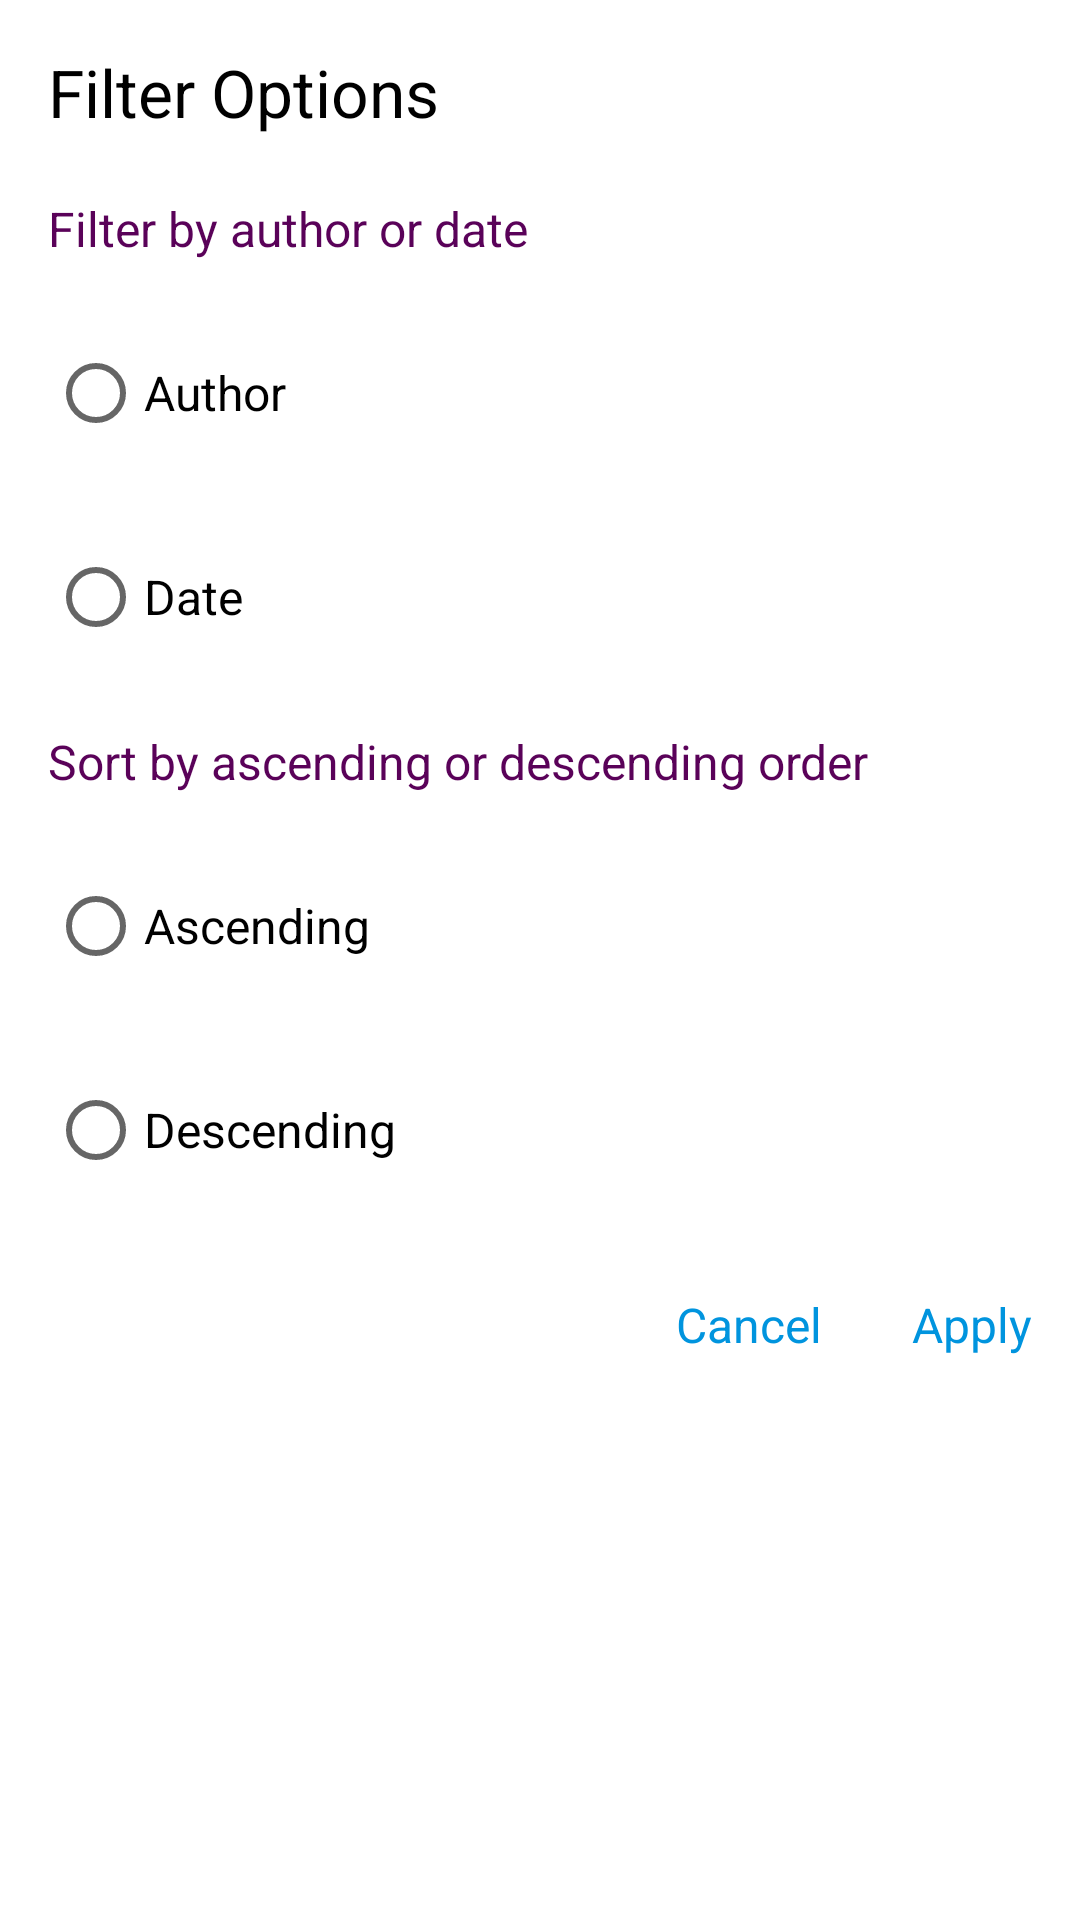

Produce the Android XML layout that renders to this screen, including the resource entries it uses.
<!-- AndroidManifest.xml: application theme Theme.WeekSeven_MultiThreadingAndNetworking -->
<!-- res/layout/layout_filter_dialog_activity.xml -->
<?xml version="1.0" encoding="utf-8"?>
<LinearLayout xmlns:android="http://schemas.android.com/apk/res/android"
    android:orientation="vertical"
    android:layout_width="match_parent"
    android:layout_height="match_parent"
    android:padding="16dp">

    <TextView
        android:layout_width="match_parent"
        android:layout_height="wrap_content"
        android:id="@+id/title"
        android:textSize="22sp"
        android:textColor="#000"
        android:text="@string/text_filter_options"
        />

    <RadioGroup
        android:layout_width="match_parent"
        android:layout_height="wrap_content"
        android:layout_marginTop="20dp"
        android:orientation="vertical"
        android:id="@+id/filter_group"
        >

        <TextView
            android:layout_width="wrap_content"
            android:layout_height="wrap_content"
            android:textColor="@color/my_local_blue"
            android:textSize="16sp"
            android:text="@string/filter_by_author_or_date"
            />

        <RadioButton
            android:layout_width="wrap_content"
            android:layout_height="wrap_content"
            android:id="@+id/filter_author"
            android:text="@string/filter_author"
            android:textSize="16sp"
            android:textColor="#000"
            android:layout_marginTop="20dp"
            />

        <RadioButton
            android:layout_width="wrap_content"
            android:layout_height="wrap_content"
            android:id="@+id/filter_date"
            android:text="@string/filter_date"
            android:textSize="16sp"
            android:textColor="#000"
            android:layout_marginTop="20dp"
            />

    </RadioGroup>


    <RadioGroup
        android:layout_width="match_parent"
        android:layout_height="wrap_content"
        android:layout_marginTop="20dp"
        android:orientation="vertical"
        android:id="@+id/order_group"
        >
        <TextView
            android:layout_width="wrap_content"
            android:layout_height="wrap_content"
            android:textColor="@color/my_local_blue"
            android:textSize="16sp"
            android:text="@string/ascending_or_descending_order"
            />


        <RadioButton
            android:layout_width="wrap_content"
            android:layout_height="wrap_content"
            android:id="@+id/order_asc"
            android:text="@string/order_asc"
            android:textSize="16sp"
            android:textColor="#000"
            android:layout_marginTop="20dp"
            />

        <RadioButton
            android:layout_width="wrap_content"
            android:layout_height="wrap_content"
            android:id="@+id/order_desc"
            android:text="@string/order_desc"
            android:textSize="16sp"
            android:textColor="#000"
            android:layout_marginTop="20dp"
            />

    </RadioGroup>

    <LinearLayout
        android:layout_width="match_parent"
        android:layout_height="wrap_content"
        android:orientation="horizontal"
        android:gravity="end"
        android:layout_marginTop="30dp"
        >

        <TextView
            android:id="@+id/cancel_btn"
            android:layout_width="wrap_content"
            android:layout_height="wrap_content"
            android:text="@string/cancel"
            android:textSize="16sp"
            android:textColor="@color/my_dialog_blue"
            android:layout_marginEnd="30dp"

            />

        <TextView
            android:id="@+id/apply_btn"
            android:layout_width="wrap_content"
            android:layout_height="wrap_content"
            android:text="@string/apply"
            android:textSize="16sp"
            android:textColor="@color/my_dialog_blue"
            />

    </LinearLayout>
</LinearLayout>
<!-- resources referenced by this layout -->
<resources>
  <color name="my_dialog_blue">#0094DE</color>
  <color name="my_local_blue">#5A0259</color>
  <string name="apply">Apply</string>
  <string name="ascending_or_descending_order">Sort by ascending or descending order</string>
  <string name="cancel">Cancel</string>
  <string name="filter_author">Author</string>
  <string name="filter_by_author_or_date">Filter by author or date</string>
  <string name="filter_date">Date</string>
  <string name="order_asc">Ascending</string>
  <string name="order_desc">Descending</string>
  <string name="text_filter_options">Filter Options</string>
  <style name="Theme.WeekSeven_MultiThreadingAndNetworking" parent="Theme.MaterialComponents.DayNight.DarkActionBar">
          
          <item name="colorPrimary">@color/purple_500</item>
          <item name="colorPrimaryVariant">@color/purple_700</item>
          <item name="colorOnPrimary">@color/white</item>
          
          <item name="colorSecondary">@color/teal_200</item>
          <item name="colorSecondaryVariant">@color/teal_700</item>
          <item name="colorOnSecondary">@color/black</item>
          
          <item name="android:statusBarColor" tools:targetApi="l">?attr/colorPrimaryVariant</item>
          
      </style>
  <color name="purple_500">#FF6200EE</color>
  <color name="purple_700">#FF3700B3</color>
  <color name="white">#FFFFFFFF</color>
  <color name="teal_200">#FF03DAC5</color>
  <color name="teal_700">#FF018786</color>
  <color name="black">#FF000000</color>
</resources>
